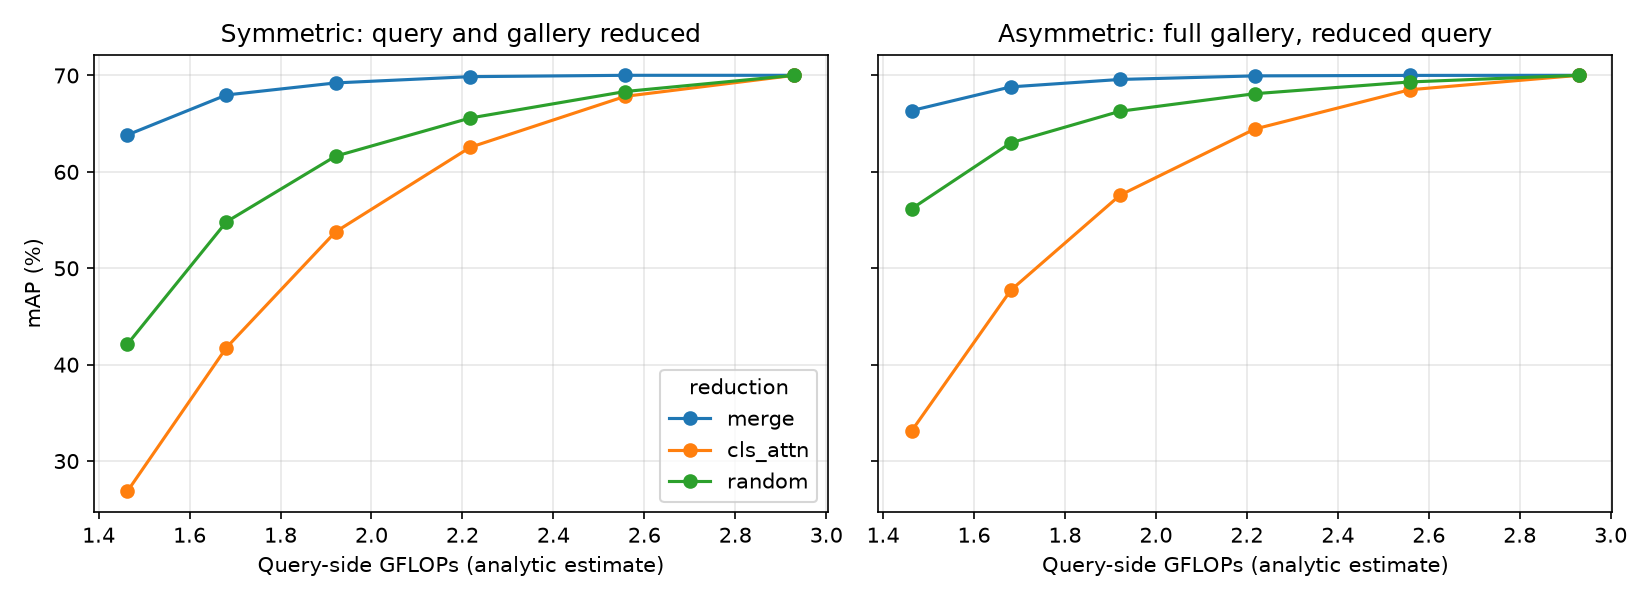

The file beside this chart, header and first rows:
mode, keep, final_tokens, gflops, img_s, sym_mAP, sym_R1, asym_mAP, asym_R1, q_cos
none, 1.0, 129, 2.93, 9008, 70.02, 86.13, 70.02, 86.13, 1.0
merge, 0.9, 96, 2.558, 9664, 70.02, 86.25, 70.01, 86.16, 0.9984
merge, 0.8, 68, 2.217, 11154, 69.88, 86.22, 69.96, 86.37, 0.9939
merge, 0.7, 46, 1.921, 12916, 69.23, 85.78, 69.59, 85.75, 0.9858
merge, 0.6, 30, 1.681, 13742, 67.98, 84.74, 68.82, 85.33, 0.9713
merge, 0.5, 17, 1.463, 16079, 63.83, 82.57, 66.36, 83.19, 0.9287
cls_attn, 0.9, 96, 2.558, 10367, 67.84, 85.12, 68.52, 84.41, 0.98
cls_attn, 0.8, 68, 2.217, 12015, 62.55, 82.04, 64.44, 81.32, 0.932
cls_attn, 0.7, 46, 1.921, 13662, 53.78, 75.95, 57.58, 74.52, 0.8583
cls_attn, 0.6, 30, 1.681, 15321, 41.77, 65.23, 47.73, 63.18, 0.7651
cls_attn, 0.5, 17, 1.463, 17011, 26.85, 51.22, 33.14, 43.74, 0.6321
random, 0.9, 96, 2.558, 10540, 68.34, 85.07, 69.33, 85.66, 0.9856
random, 0.8, 68, 2.217, 12146, 65.59, 82.96, 68.11, 84.41, 0.9638
random, 0.7, 46, 1.921, 13933, 61.63, 80.67, 66.29, 83.31, 0.9307
random, 0.6, 30, 1.681, 15589, 54.82, 76.99, 63.02, 80.52, 0.8822
random, 0.5, 17, 1.463, 17355, 42.11, 65.71, 56.18, 73.34, 0.7948
